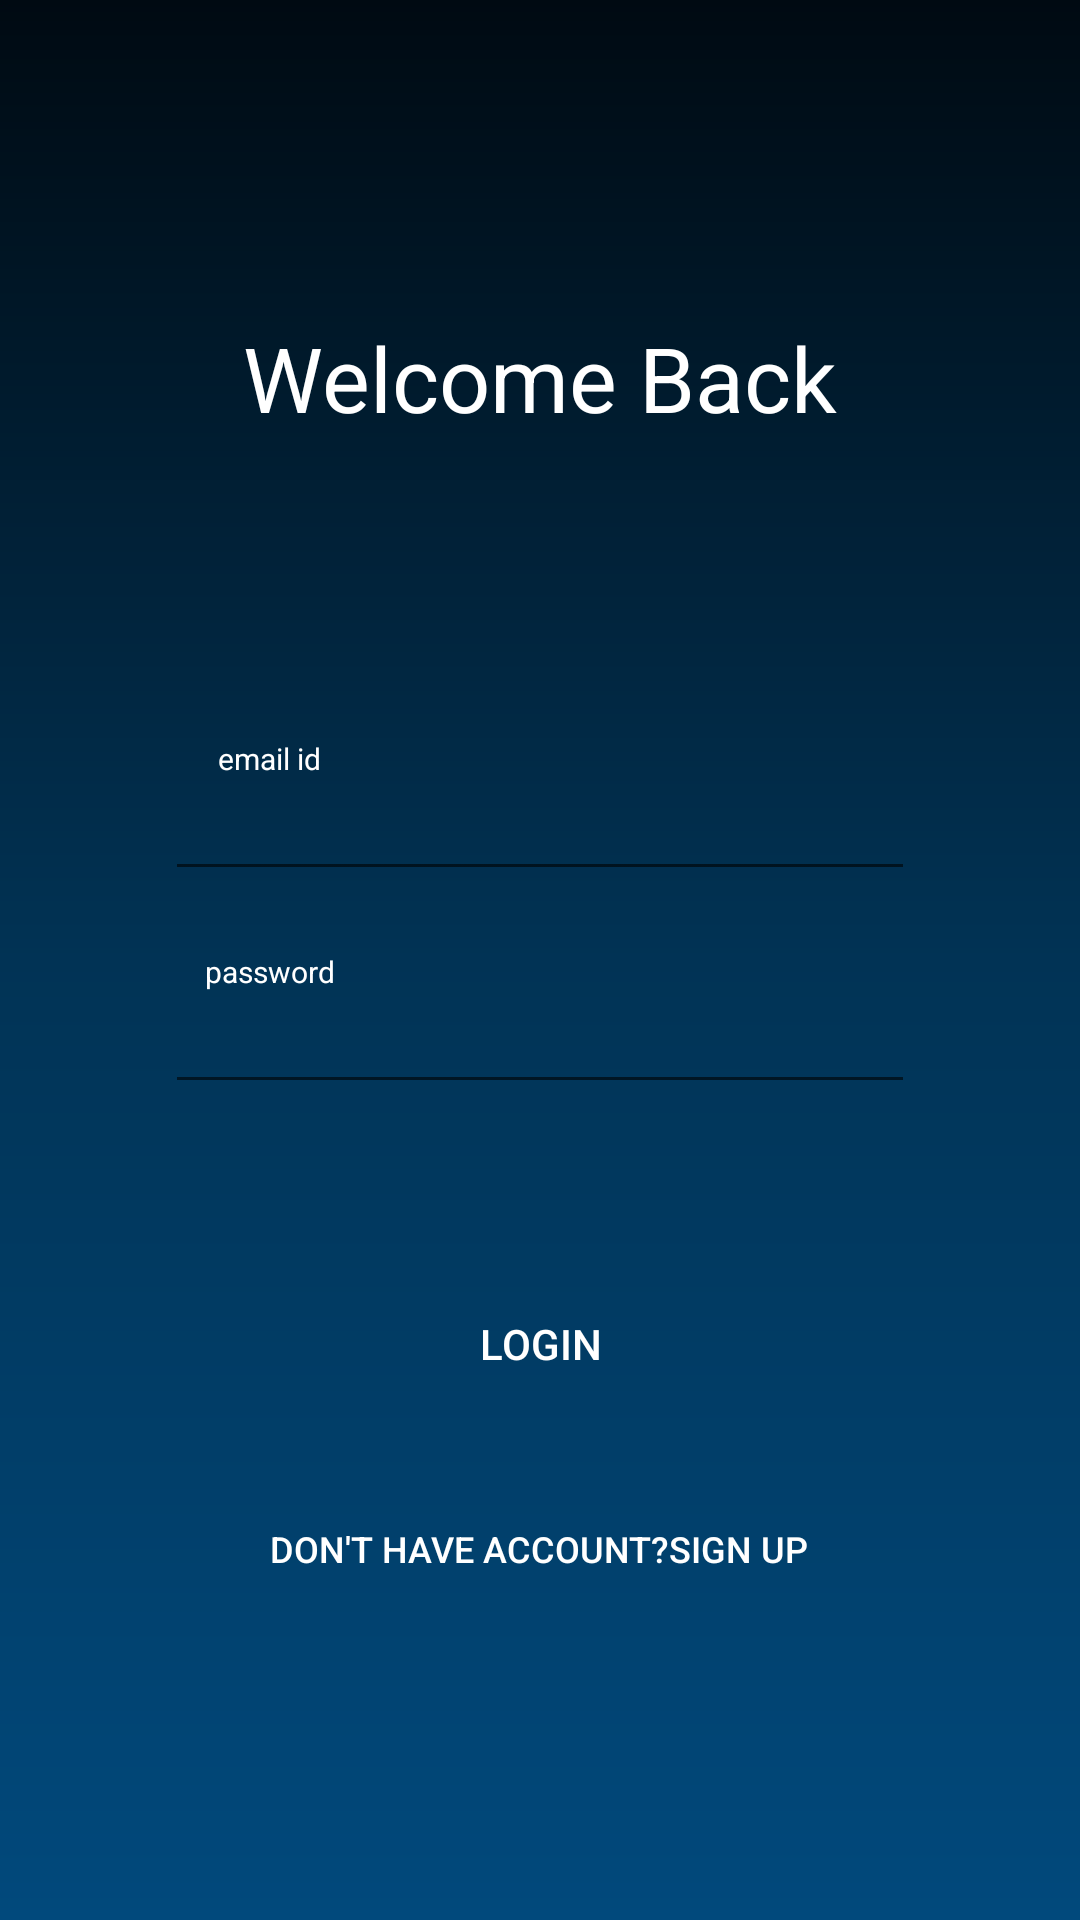

Layout XML and referenced resources for this Android screen:
<!-- AndroidManifest.xml: application theme MyMaterialTheme -->
<!-- res/layout/login.xml -->
<?xml version="1.0" encoding="utf-8"?>
<LinearLayout xmlns:android="http://schemas.android.com/apk/res/android"
    xmlns:app="http://schemas.android.com/apk/res-auto"
    xmlns:tools="http://schemas.android.com/tools"
    android:layout_width="match_parent"
    android:layout_height="match_parent"
    android:background="@drawable/gradient"
    android:padding="@dimen/box_inset_layout_padding"
    tools:context=".Login"
    android:orientation="vertical"
    tools:deviceIds="wear"
    android:gravity="center"
    >
    <TextView
        android:layout_width="wrap_content"
        android:layout_height="wrap_content"
        android:textSize="30dp"
        android:text="Welcome Back"
        android:textColor="@color/white"
        ></TextView>
    <TextView
        android:textSize="10dp"
        android:paddingTop="100dp"
        android:paddingRight="180dp"
        android:layout_width="wrap_content"
        android:layout_height="wrap_content"
        android:text="email id"
        android:textColor="@color/white"
        ></TextView>

    <EditText
        android:textColor="@color/white"
        android:textSize="15dp"
        android:outlineAmbientShadowColor="@color/white"
        android:layout_width="250dp"
        android:layout_height="wrap_content"
        android:id="@+id/email"></EditText>


    <TextView
        android:paddingTop="20dp"
        android:textSize="10dp"
        android:paddingRight="180dp"
        android:textColor="@color/white"
        android:layout_width="wrap_content"
        android:layout_height="wrap_content"
        android:text="password"></TextView>

    <EditText
        android:textColor="@color/white"
        android:textSize="15dp"
        android:inputType="textPassword"
        android:outlineSpotShadowColor="@color/white"
        android:layout_width="250dp"
        android:layout_height="wrap_content"

        android:id="@+id/password"></EditText>
    <TextView
        android:layout_width="wrap_content"

        android:layout_height="50dp"></TextView>
    <Button
        android:id="@+id/button1"
        android:layout_width="250dp"
        android:layout_height="60dp"

        android:textColor="@color/white"
        android:text="Login"
        android:textAlignment="center"
        android:background="@drawable/loginbutton"
        android:backgroundTint="@color/colorPrimary">

    </Button>


    <Button
        android:id="@+id/signup"
        android:paddingTop="30dp"
        android:textSize="12dp"
        android:layout_width="wrap_content"
        android:layout_height="wrap_content"
        android:text="Don't have account?Sign Up"
        android:textColor="@color/white"
        style="?android:attr/borderlessButtonStyle"

        ></Button>
</LinearLayout>
<!-- resources referenced by this layout -->
<resources>
  <dimen name="box_inset_layout_padding">0dp</dimen>
  <!-- drawable gradient (drawable) -->
  <?xml version="1.0" encoding="UTF-8"?>
  <shape xmlns:android="http://schemas.android.com/apk/res/android" android:shape="rectangle" >
  
      <gradient
          android:angle="90"
          android:centerColor="#013355"
          android:startColor="#01497C"
          android:endColor="#000A12"
          android:type="linear" />
  
      <corners
          android:radius="0dp"/>
  
  </shape>
  <style name="MyMaterialTheme" parent="Theme.MaterialComponents.Light.NoActionBar">
          
          <item name="colorPrimaryDark">@color/colorPrimaryDark</item>
          <item name="colorAccent">@color/colorAccent</item>
          <item name="textAppearanceButton">@style/AppTextAppearance.Button</item>
  
  
          <item name="colorPrimary">@color/purple_500</item>
          <item name="colorPrimaryVariant">@color/purple_700</item>
          <item name="colorOnPrimary">@color/white</item>
          
          <item name="colorSecondary">@color/teal_200</item>
          <item name="colorSecondaryVariant">@color/teal_700</item>
          <item name="colorOnSecondary">@color/black</item>
          
          <item name="android:statusBarColor" tools:targetApi="l">?attr/colorPrimaryVariant</item>
  
      </style>
  <style name="AppTextAppearance.Button" parent="TextAppearance.MaterialComponents.Button">
          <item name="android:textAllCaps">true</item>
      </style>
  <!-- not gathered from this repository: default colours our renderer supplied (Android Studio template values) -->
  <color name="purple_500">#FF6200EE</color>
  <color name="purple_700">#FF3700B3</color>
  <color name="teal_200">#FF03DAC5</color>
  <color name="teal_700">#FF018786</color>
  <color name="black">#FF000000</color>
  <color name="white">#FFFFFFFF</color>
  <color name="colorPrimary">#FF6200EE</color>
  <color name="colorPrimaryDark">#FF3700B3</color>
  <color name="colorAccent">#FF03DAC5</color>
</resources>
